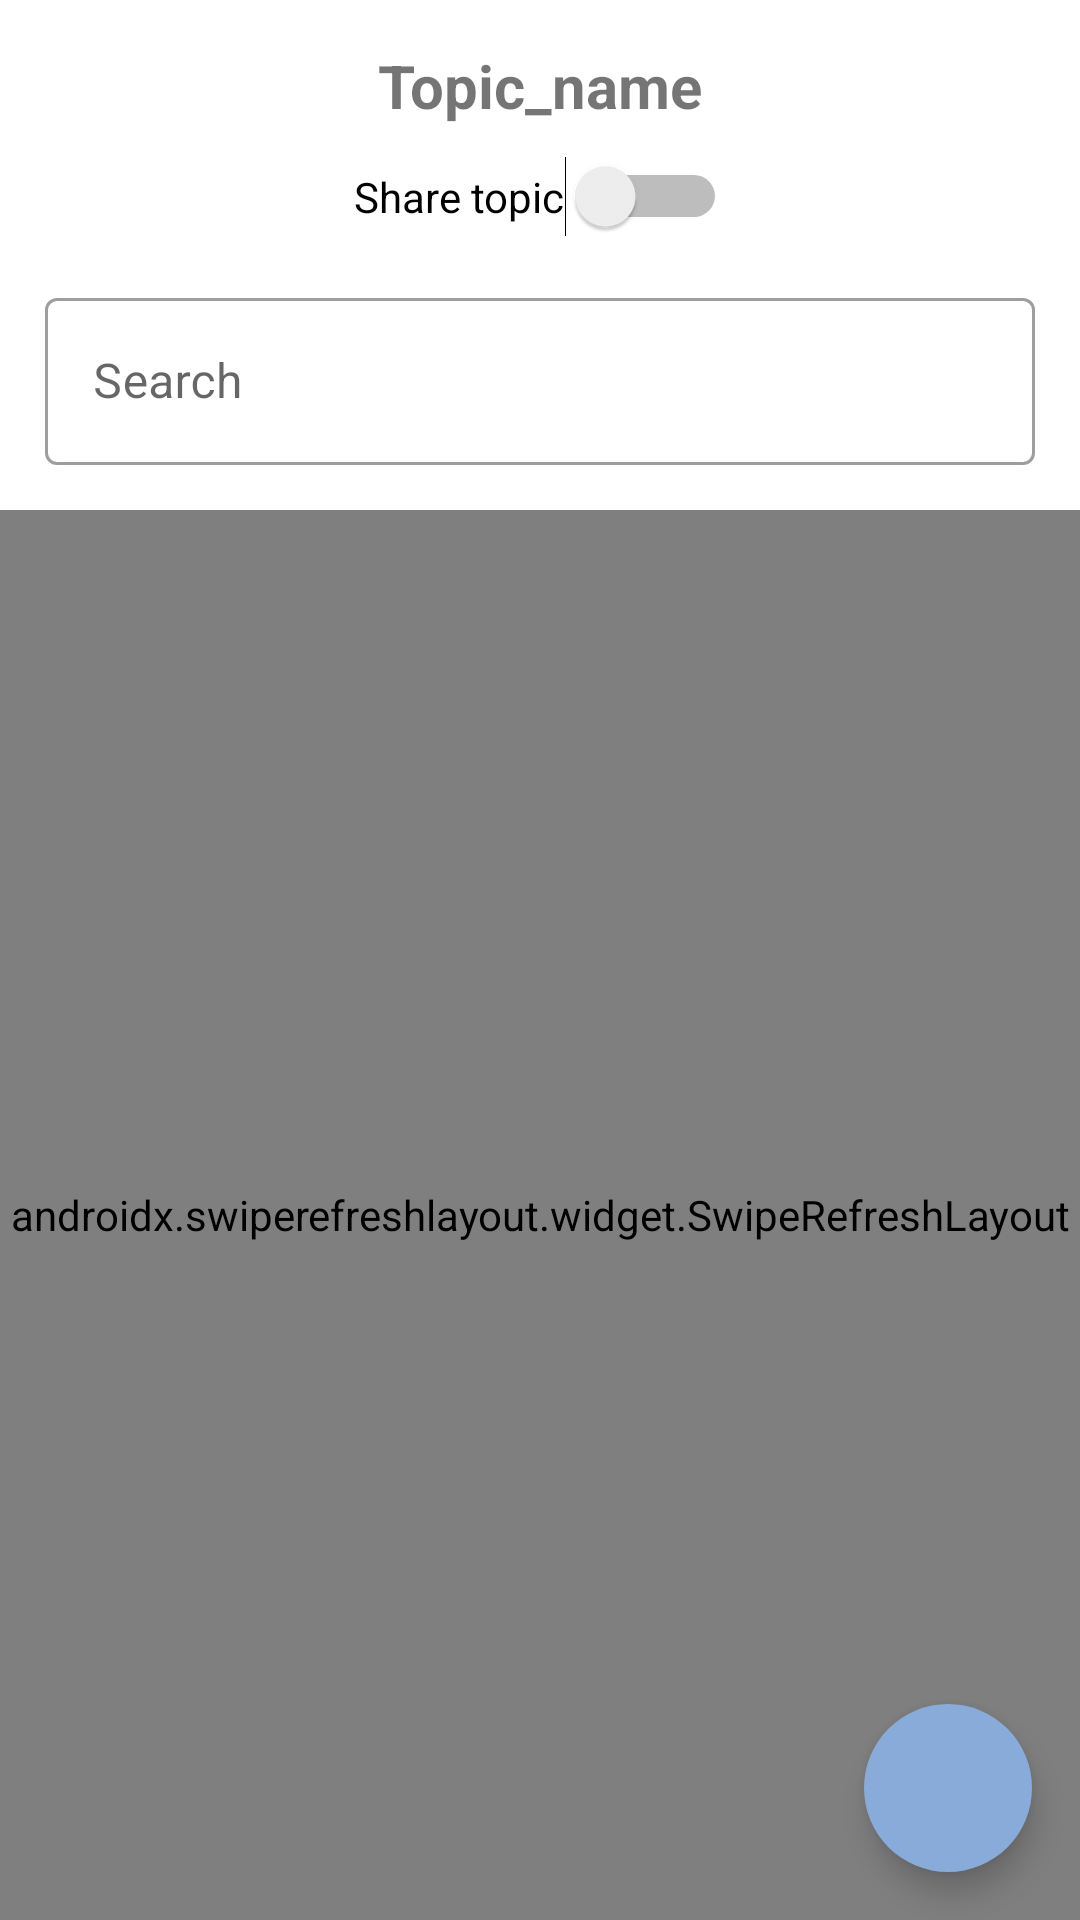

Reconstruct the res/layout file that produces this screen, plus the resources it refers to.
<!-- AndroidManifest.xml: application theme Theme.MyApp -->
<!-- res/layout/fragment_selected_topic_list.xml -->
<?xml version="1.0" encoding="utf-8"?>
<androidx.constraintlayout.widget.ConstraintLayout xmlns:android="http://schemas.android.com/apk/res/android"
    xmlns:app="http://schemas.android.com/apk/res-auto"
    xmlns:tools="http://schemas.android.com/tools"
    android:name="com.example.datahubapp.TopicsFragment"
    android:layout_width="match_parent"
    android:layout_height="match_parent"
    tools:context=".TopicsFragment">

    <TextView
        android:id="@+id/textView2"
        android:layout_width="wrap_content"
        android:layout_height="wrap_content"
        android:text="@string/topic_name"
        android:textSize="20sp"
        android:textStyle="bold"
        app:layout_constraintEnd_toEndOf="parent"
        app:layout_constraintStart_toStartOf="parent"
        app:layout_constraintTop_toTopOf="parent"
        android:layout_marginTop="15sp"/>

    <Switch
        android:id="@+id/shareTopic"
        android:layout_width="wrap_content"
        android:layout_height="wrap_content"
        android:layout_marginTop="10sp"
        android:text="Share topic"
        app:layout_constraintEnd_toEndOf="parent"
        app:layout_constraintStart_toStartOf="parent"
        app:layout_constraintTop_toBottomOf="@id/textView2" />

    <com.google.android.material.textfield.TextInputLayout
        android:id="@+id/searchView"
        style="@style/Widget.MaterialComponents.TextInputLayout.OutlinedBox"
        app:layout_constraintBottom_toTopOf="@+id/swipeRefreshTopicsRegistrations"
        app:layout_constraintEnd_toEndOf="parent"
        app:layout_constraintStart_toStartOf="parent"
        app:layout_constraintTop_toBottomOf="@id/shareTopic"
        app:startIconDrawable="@drawable/ic_baseline_search_24"
        android:layout_width="match_parent"
        android:layout_height="wrap_content"
        android:focusedByDefault="false"
        android:layout_margin="15sp">

        <EditText
            android:id="@+id/searchText"
            android:layout_width="match_parent"
            android:layout_height="wrap_content"
            android:autofillHints=""
            android:hint="@string/search"
            android:inputType="text"
            android:freezesText="true"/>
    </com.google.android.material.textfield.TextInputLayout>


    <androidx.swiperefreshlayout.widget.SwipeRefreshLayout xmlns:android="http://schemas.android.com/apk/res/android"
        android:id="@+id/swipeRefreshTopicsRegistrations"
        android:layout_width="0sp"
        android:layout_height="0sp"
        app:layout_constraintBottom_toBottomOf="parent"
        app:layout_constraintEnd_toEndOf="parent"
        app:layout_constraintStart_toStartOf="parent"
        app:layout_constraintTop_toBottomOf="@id/searchView">

        <androidx.recyclerview.widget.RecyclerView
            android:id="@+id/list"
            android:layout_width="match_parent"
            android:layout_height="match_parent"
            android:padding="15sp"
            app:layoutManager="LinearLayoutManager"
            tools:listitem="@layout/fragment_selected_registration_list" />
    </androidx.swiperefreshlayout.widget.SwipeRefreshLayout>

    <com.google.android.material.floatingactionbutton.FloatingActionButton
        android:id="@+id/addRegistrationButton"
        android:layout_width="wrap_content"
        android:layout_height="wrap_content"
        android:layout_margin="16dp"
        android:backgroundTint="@color/carriedOutReservation"
        android:contentDescription="@string/add_a_new_registration"
        android:src="@drawable/ic_baseline_add_24"
        app:borderWidth="0dp"
        app:layout_anchor="@id/swipeRefreshTopicsRegistrations"
        app:layout_anchorGravity="bottom|right|end"
        app:layout_constraintBottom_toBottomOf="parent"
        app:layout_constraintRight_toRightOf="parent" />

</androidx.constraintlayout.widget.ConstraintLayout>
<!-- res/layout/fragment_selected_registration_list.xml (included above) -->
<?xml version="1.0" encoding="utf-8"?>
<androidx.constraintlayout.widget.ConstraintLayout
    xmlns:app="http://schemas.android.com/apk/res-auto"
    xmlns:tools="http://schemas.android.com/tools"
    android:layout_width="match_parent"
    android:layout_height="match_parent"
    xmlns:android="http://schemas.android.com/apk/res/android"
    tools:context=".SelectedRegistrationFragment"
    android:name="com.example.datahubapp.SelectedRegistrationFragment">

    <TextView
        android:id="@+id/textView2"
        android:layout_width="wrap_content"
        android:layout_height="wrap_content"
        android:text="@string/selected_registration"
        android:textSize="20sp"
        android:textStyle="bold"
        app:layout_constraintTop_toTopOf="parent"
        app:layout_constraintBottom_toTopOf="@id/textViewID"
        app:layout_constraintStart_toStartOf="parent"
        app:layout_constraintEnd_toEndOf="parent" />

    <TextView
        android:id="@+id/textViewID"
        android:layout_width="wrap_content"
        android:layout_height="wrap_content"
        android:textSize="20sp"
        android:textStyle="bold"
        android:gravity=""
        app:layout_constraintTop_toBottomOf="@id/textView2"
        app:layout_constraintBottom_toTopOf="@id/textViewDate"
        app:layout_constraintStart_toStartOf="parent"
        android:layout_marginLeft="5sp" />

    <TextView
        android:id="@+id/textViewDate"
        android:layout_width="wrap_content"
        android:layout_height="wrap_content"
        android:textSize="20sp"
        android:textStyle="bold"
        app:layout_constraintTop_toBottomOf="@id/textViewID"
        app:layout_constraintBottom_toTopOf="@id/list"
        app:layout_constraintStart_toStartOf="parent"
        android:layout_marginLeft="5sp"/>

    <androidx.recyclerview.widget.RecyclerView
        android:id="@+id/list"
        android:name="com.example.datahubapp.SelectedRegistrationFragment"
        android:layout_width="0sp"
        android:layout_height="0sp"
        android:layout_marginLeft="16dp"
        android:layout_marginRight="16dp"
        app:layoutManager="LinearLayoutManager"
        tools:context=".SelectedRegistrationFragment"
        tools:listitem="@layout/registrationitem_int"
        app:layout_constraintBottom_toBottomOf="parent"
        app:layout_constraintEnd_toEndOf="parent"
        app:layout_constraintStart_toStartOf="parent"
        app:layout_constraintTop_toBottomOf="@id/textViewDate" />

    

</androidx.constraintlayout.widget.ConstraintLayout>
<!-- res/layout/registrationitem_int.xml (included above) -->
<?xml version="1.0" encoding="utf-8"?>
<androidx.cardview.widget.CardView
    xmlns:android="http://schemas.android.com/apk/res/android"
    xmlns:app="http://schemas.android.com/apk/res-auto"
    android:id="@+id/card"
    android:layout_width="match_parent"
    android:layout_height="wrap_content"
    android:layout_margin="4dp"
    android:clickable="true"
    android:focusable="true"
    app:cardPreventCornerOverlap="false" >

    <LinearLayout
        android:layout_width="wrap_content"
        android:layout_height="wrap_content"
        android:orientation="horizontal">

    <TextView
            android:id="@+id/name"
            android:layout_width="wrap_content"
            android:layout_height="wrap_content"
            android:layout_margin="@dimen/text_margin"
            android:textAppearance="?attr/textAppearanceListItem" />

        <EditText
            android:id="@+id/content"
            android:layout_width="wrap_content"
            android:layout_height="wrap_content"
            android:layout_margin="@dimen/text_margin"
            android:textAppearance="?attr/textAppearanceListItem" />
    </LinearLayout>
</androidx.cardview.widget.CardView>
<!-- resources referenced by this layout -->
<resources>
  <color name="carriedOutReservation">#89abd9</color>
  <color name="purple_200">#FFBB86FC</color>
  <string name="add_a_new_registration">add a new registration</string>
  <string name="search">Search</string>
  <string name="selected_registration">Selected registration</string>
  <string name="topic_name">Topic_name</string>
  <style name="Theme.MyApp" parent="Theme.MaterialComponents.DayNight.NoActionBar">
          <item name="colorPrimary">@color/my_app_primary_color</item>
          <item name="colorSecondary">@color/my_app_secondary_color</item>
          <item name="colorError">@color/my_app_error_color</item>
          <item name="android:statusBarColor">@color/toolbarColor</item>
          <item name="android:elevation">0dp</item>
          <item name="android:homeAsUpIndicator">@drawable/ic_baseline_arrow_back_24</item>
  
          <item name="textAppearanceHeadline1">@style/TextAppearance.MaterialComponents.Headline1
          </item>
          <item name="textAppearanceHeadline2">@style/TextAppearance.MaterialComponents.Headline2
          </item>
          <item name="textAppearanceHeadline3">@style/TextAppearance.MaterialComponents.Headline3
          </item>
          <item name="textAppearanceHeadline4">@style/TextAppearance.MaterialComponents.Headline4
          </item>
          <item name="textAppearanceHeadline5">@style/TextAppearance.MaterialComponents.Headline5
          </item>
          <item name="textAppearanceHeadline6">@style/TextAppearance.MaterialComponents.Headline6
          </item>
          <item name="textAppearanceSubtitle1">@style/TextAppearance.MaterialComponents.Subtitle1
          </item>
          <item name="textAppearanceSubtitle2">@style/TextAppearance.MaterialComponents.Subtitle2
          </item>
          <item name="textAppearanceBody1">@style/TextAppearance.MaterialComponents.Body1</item>
          <item name="textAppearanceBody2">@style/TextAppearance.MaterialComponents.Body2</item>
          <item name="textAppearanceCaption">@style/TextAppearance.MaterialComponents.Caption</item>
          <item name="textAppearanceButton">@style/TextAppearance.MaterialComponents.Button</item>
          <item name="textAppearanceOverline">@style/TextAppearance.MaterialComponents.Overline</item>
  
      </style>
  <color name="my_app_primary_color">#303F9F</color>
  <color name="my_app_secondary_color">#0465B3</color>
  <color name="my_app_error_color">#F44336</color>
  <color name="toolbarColor">#303F9F</color>
</resources>
